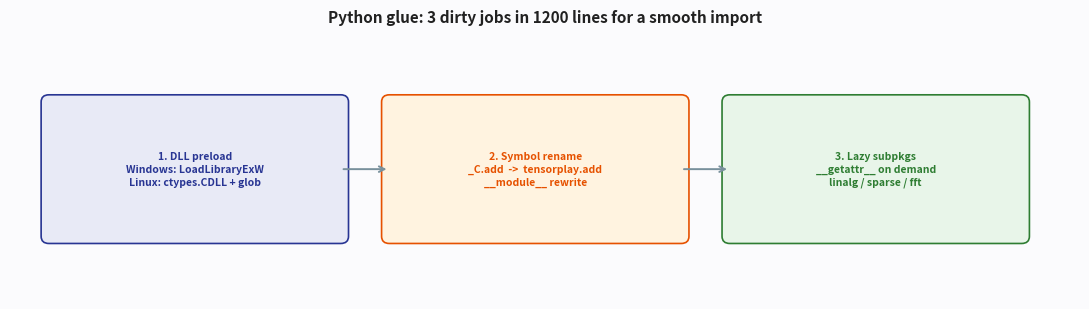

Recreate this plot in Python.
#!/usr/bin/env python3
import argparse, matplotlib.pyplot as plt, matplotlib.patches as patches
def main():
    ap=argparse.ArgumentParser(); ap.add_argument("--out", default="01_python.png"); args=ap.parse_args()
    fig, ax=plt.subplots(figsize=(11,3.2)); ax.set_xlim(0,11); ax.set_ylim(0,3); ax.axis("off")
    fig.patch.set_facecolor("#fbfbfd"); ax.set_facecolor("#fbfbfd")
    steps=[
        (0.4, "1. DLL preload\nWindows: LoadLibraryExW\nLinux: ctypes.CDLL + glob", "#e8eaf6", "#283593"),
        (3.9, "2. Symbol rename\n_C.add  ->  tensorplay.add\n__module__ rewrite", "#fff3e0", "#e65100"),
        (7.4, "3. Lazy subpkgs\n__getattr__ on demand\nlinalg / sparse / fft", "#e8f5e9", "#2e7d32"),
    ]
    for x, txt, bg, fg in steps:
        ax.add_patch(patches.FancyBboxPatch((x,0.7),3.0,1.5, boxstyle="round,pad=0.08", facecolor=bg, edgecolor=fg, lw=1.2))
        ax.text(x+1.5,1.45, txt, ha="center", va="center", fontsize=7.5, color=fg, weight="bold", linespacing=1.35)
    for sx, ex in [(3.4,3.9),(6.9,7.4)]:
        ax.annotate("", xy=(ex,1.45), xytext=(sx,1.45), arrowprops=dict(arrowstyle="->", color="#78909c", lw=1.4))
    ax.set_title("Python glue: 3 dirty jobs in 1200 lines for a smooth import", fontsize=11, weight="bold", color="#212121")
    plt.tight_layout(); plt.savefig(args.out, dpi=220, bbox_inches="tight"); print(f"saved to {args.out}")
if __name__=="__main__": main()
